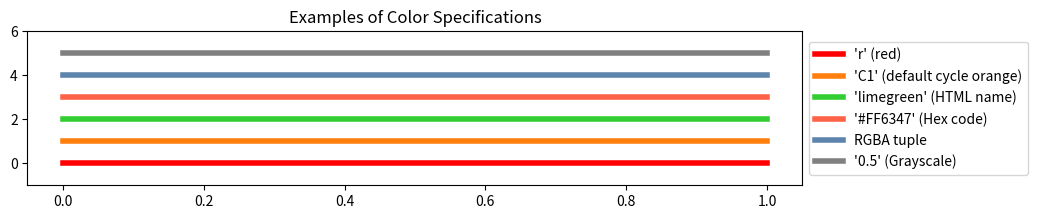

Recreate this plot in Python.
import numpy as np
import matplotlib.pyplot as plt
import matplotlib.colors
from matplotlib.lines import Line2D
# Example demonstrating various color specifications
plt.figure(figsize=(10, 2))
plt.plot([0, 1], [0, 0], color='r', linewidth=4, label="'r' (red)")
plt.plot([0, 1], [1, 1], color='C1', linewidth=4, label="'C1' (default cycle orange)")
plt.plot([0, 1], [2, 2], color='limegreen', linewidth=4, label="'limegreen' (HTML name)")
plt.plot([0, 1], [3, 3], color='#FF6347', linewidth=4, label="'#FF6347' (Hex code)")
plt.plot([0, 1], [4, 4], color=(0.2, 0.4, 0.6, 0.8), linewidth=4, label="RGBA tuple")
plt.plot([0, 1], [5, 5], color='0.5', linewidth=4, label="'0.5' (Grayscale)")

plt.title("Examples of Color Specifications")
plt.ylim(-1, 6)
plt.legend(loc='center left', bbox_to_anchor=(1, 0.5))
plt.show()
